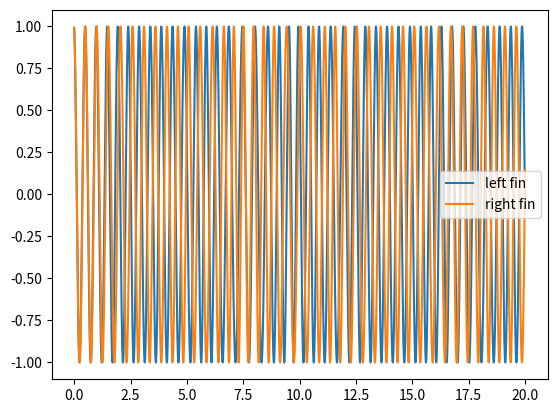

Reproduce this figure in Python.
import numpy as np
from typing import List

import matplotlib.pyplot as plt
from scipy.integrate import solve_ivp

class CPG():
    """Central Pattern Generator"""
    def __init__(self, 
                ) -> None:
        """
        args:
            specification: MantaRayCpgControllerSpecification, the specification of the CPG
            low: float, lower bound of the output
            high: float, upper bound of the output
        """
        self._num_neurons = 2
        self._weights = np.array([0, 1, 1, 0]).reshape((self._num_neurons, self._num_neurons))
        self._phase_biases = np.array([0, -np.pi, np.pi, 0]).reshape((self._num_neurons, self._num_neurons))
        self._r = np.ones(shape=(1, self._num_neurons))
        self._x = np.zeros(shape=(1, self._num_neurons))
        self._omega = np.ones(shape=(1, self._num_neurons))*4*np.pi
        self._a_r = 20  # rad/s
        self._a_x = 20  # rad/s
    
    def __str__(self):
        string = f"""number of oscillators: {self._num_neurons}
modulatie: 
    r: {self._r}
    omega: {self._omega}
    x: {self._x}

weights:
{self._weights}

phase biases:
{self._phase_biases}
"""
        return string
    
    
    
    def ask(self,
            duration: float | None = None,
            sampling_period: float | None = None,
            ) -> np.ndarray:
        """
        args:
            observation: ObsType, the observation of the environment
            duration: float, duration of the integration, if None, only the value from the time_step is used
            sampling_period: float, time step of the integration, if None, only the value from the time_step is used
        returns:
            an (N, T) -dimensional vector, where N is the number of neurons, T is the number of time steps
        """
        # Define the differential equations that govern the dynamics
        def dynamics(t, y):
            """
            args:
                t: time, scalar
                y: state, np.ndarray [phi, r, x, r_dot, x_dot]
                phi, r, x: phase, amplitude, and offset of the oscillator
            """
            phi = y[0: self._num_neurons]
            r = y[1*self._num_neurons: 2*self._num_neurons]
            x = y[2*self._num_neurons: 3*self._num_neurons]
            r_dot = y[3*self._num_neurons: 4*self._num_neurons]
            x_dot = y[4*self._num_neurons: 5*self._num_neurons]

            out = np.empty(shape=(self._num_neurons*5, ))
            for neuron_index in range(self._num_neurons):
                # self._omega and self._r are both of type NumpyArrayParameter, defined in controller/specification/controller_specification.py and comes down to a numpy array as indexed below
                out[neuron_index] = self._omega[0, neuron_index]+np.sum(self._weights[neuron_index, :]*self._r[0, :]*np.sin(phi-phi[neuron_index]-self._phase_biases[neuron_index, :]))  # phi_dot
            out[1*self._num_neurons: 2*self._num_neurons] = r_dot  # r_dot
            out[2*self._num_neurons: 3*self._num_neurons] = x_dot   # x_dot
            out[3*self._num_neurons: 4*self._num_neurons] = self._a_r * (self._a_r/4*(self._r[0, :]-r)-r_dot) # r_dotdot
            out[4*self._num_neurons: 5*self._num_neurons] = self._a_x * (self._a_x/4*(self._x[0, :]-x)-x_dot) # x_dotdot
            return out
        

        # set initial conditions for Differential Equation
        np.random.seed(0)
        self._last_state = np.empty(shape=(5*self._num_neurons, ))
        self._last_state[0*self._num_neurons: 1*self._num_neurons] = np.random.uniform(low=0, high=0.2, size=self._num_neurons)
        self._last_state[1*self._num_neurons: 2*self._num_neurons] = self._r[:]   # r
        self._last_state[2*self._num_neurons: 3*self._num_neurons] = self._x[:]  # x
        self._last_state[3*self._num_neurons: 4*self._num_neurons] = np.zeros(shape=(self._num_neurons,))  # r_dot
        self._last_state[4*self._num_neurons: 5*self._num_neurons] = np.zeros(shape=(self._num_neurons,))  # x_dot
        sol = solve_ivp(fun=dynamics,
                        t_span=[0, duration],
                        y0=self._last_state,   # Initial conditions
                        t_eval=np.linspace(0, duration, int(duration/sampling_period)),
                        )
        out = sol.y[1*self._num_neurons:2*self._num_neurons, :] * np.cos(sol.y[0:self._num_neurons, :]) + sol.y[2*self._num_neurons:3*self._num_neurons, :]
        return out

if __name__ == "__main__":
    simulation_time = 20
    timestep = 0.002
    
    cpg = CPG()
    print(cpg)
    all_actions = np.empty(shape=(2, int(simulation_time/timestep)))
    all_actions = cpg.ask(duration=20,
                            sampling_period=0.002)
    time = np.arange(0, simulation_time, timestep)

    plt.plot(time, all_actions[1, :], label="left fin")
    plt.plot(time, all_actions[0, :], label="right fin")
    plt.legend()
    plt.show()
